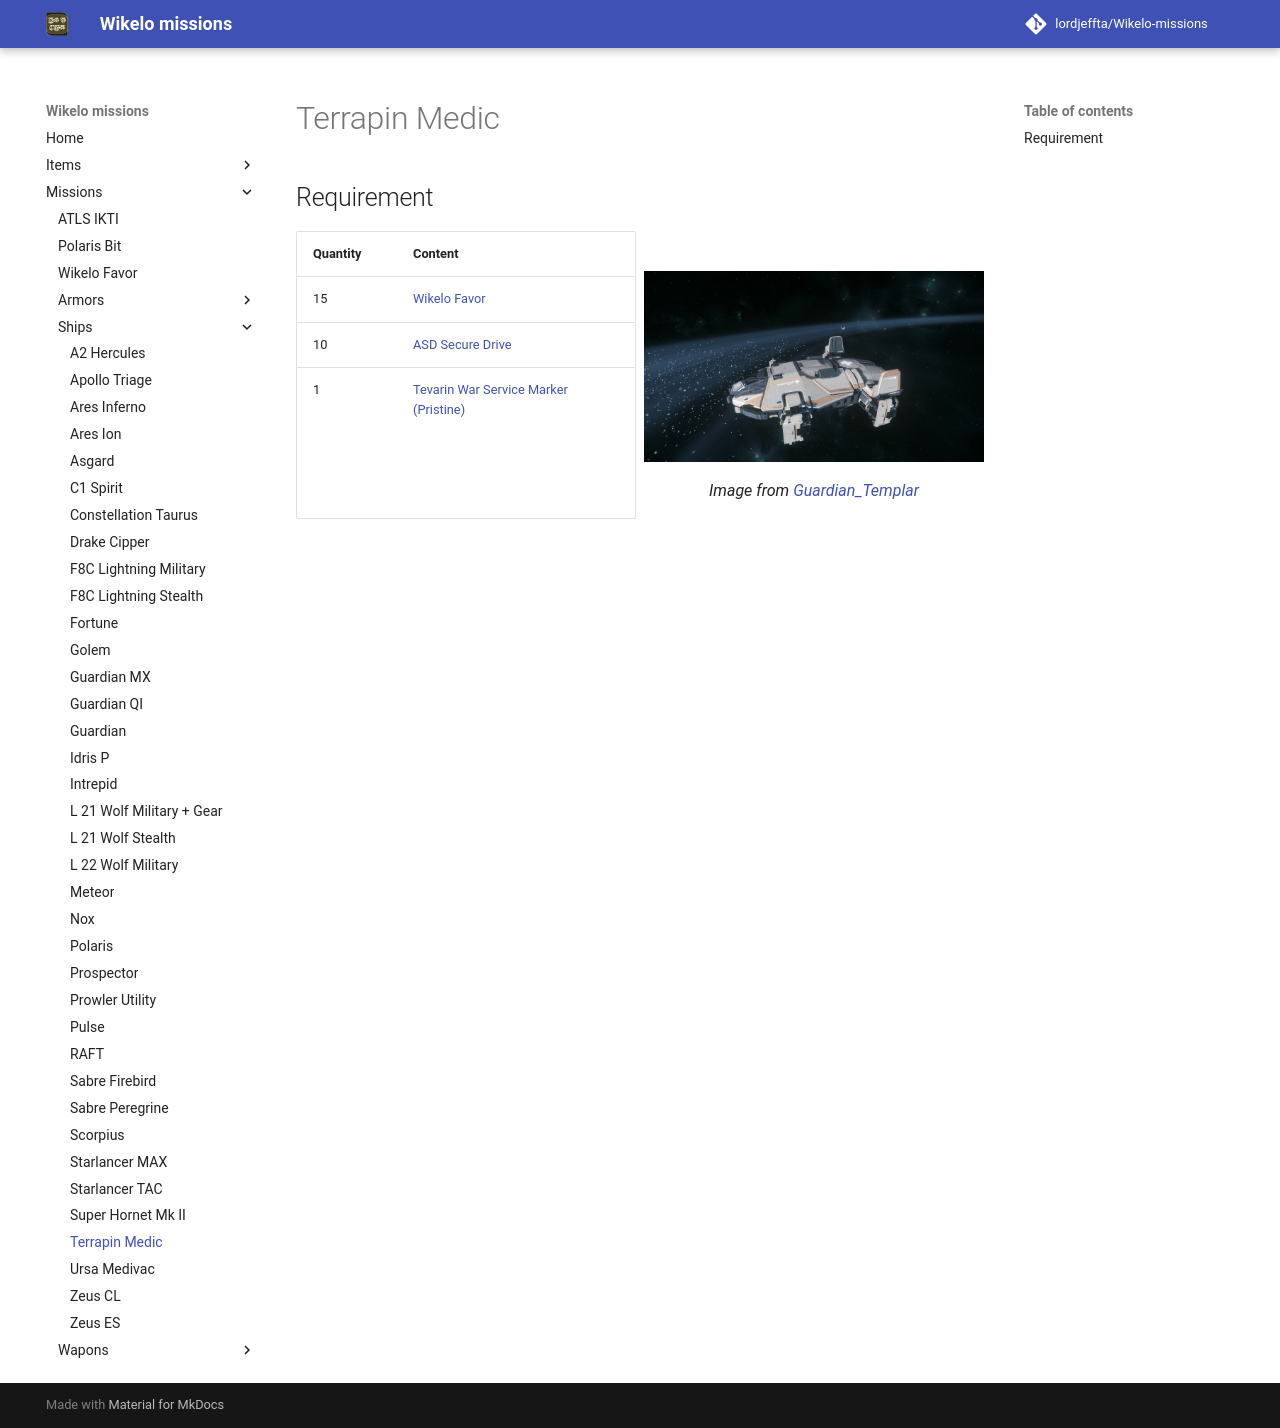

repository: LordJeffta/Wikelo-missions · page: Missions/Ships/Terrapin Medic/index.html · generator: mkdocs

## Requirement

<div class="grid" markdown>

| Quantity | Content                                                       |
|----------|---------------------------------------------------------------|
| 15       | [Wikelo Favor](../Wikelo Favor.md)                            |
| 10       | [ASD Secure Drive](../../Items/ASD Secure Drive.md)           |
| 1        | [Tevarin War Service Marker (Pristine)](../../Items/Medal.md) |

![Image title](../../Assets/Ships/terrapin-medic_Guardian_Templar.png){ align=right }
/// caption
Image from [Guardian_Templar](https://imgur.com/a/Z6l1HSR){target="_blank"}
///

</div>
